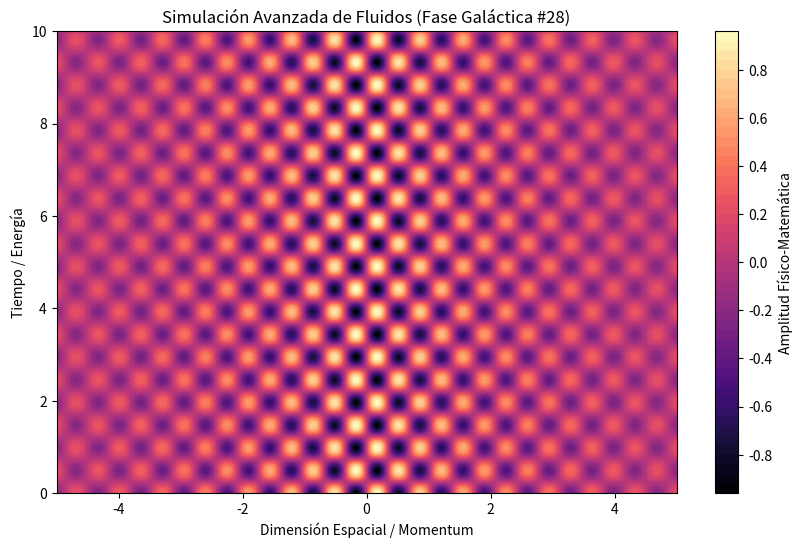

Generate this figure with matplotlib:
%matplotlib inline
# Simulación Galáctica: Fluidos - Variante 28
import numpy as np
import matplotlib.pyplot as plt

# Parámetros Físicos Aleatorios
param_1 = 9.058
param_2 = 6.401
param_3 = 0.313

t = np.linspace(0, 10, 500)
x = np.linspace(-5, 5, 500)
X, T = np.meshgrid(x, t)

# Ecuación Base (Avanzada)
Z = np.sin(X * param_1) * np.cos(T * param_2) * np.exp(-np.abs(X) * param_3)

plt.figure(figsize=(10, 6))
plt.contourf(X, T, Z, 50, cmap='magma')
plt.colorbar(label='Amplitud Físico-Matemática')
plt.title(r'Simulación Avanzada de Fluidos (Fase Galáctica #28)')
plt.xlabel('Dimensión Espacial / Momentum')
plt.ylabel('Tiempo / Energía')
plt.show()
